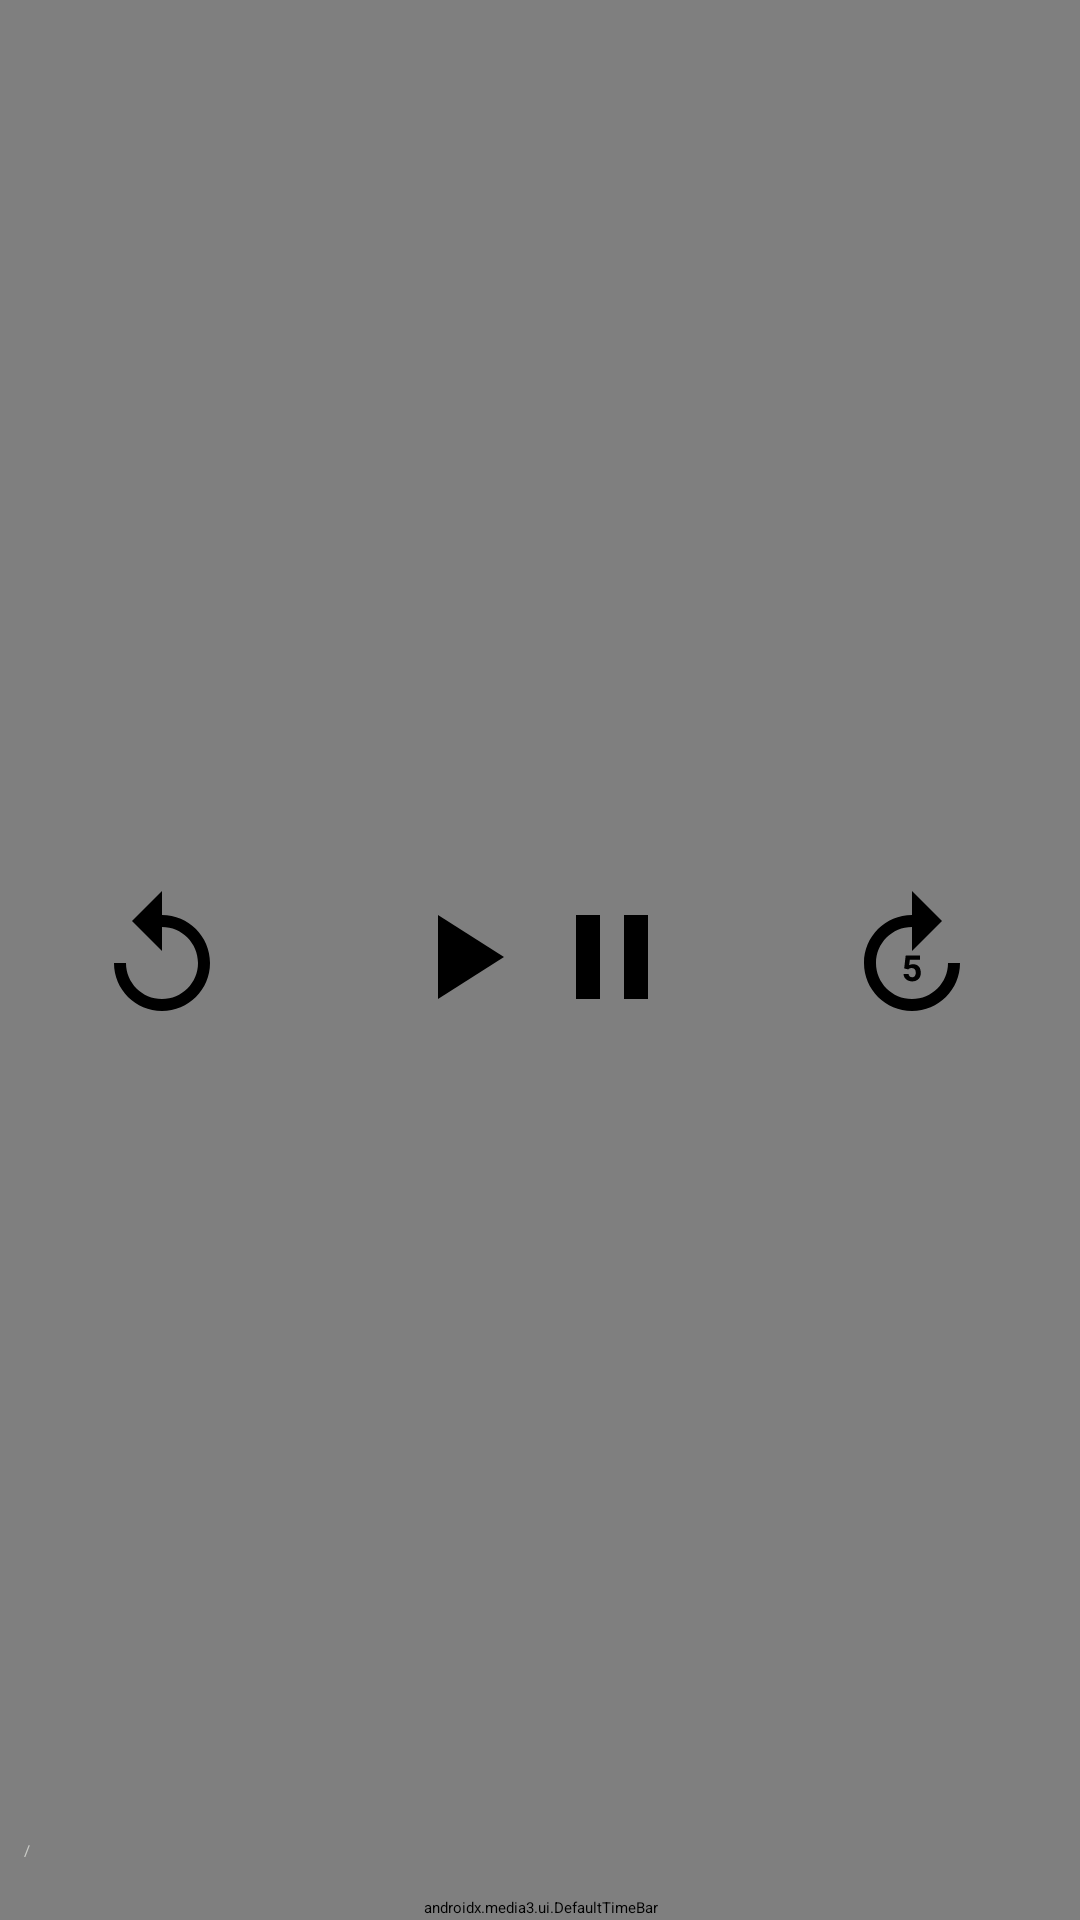

Reconstruct the res/layout file that produces this screen, plus the resources it refers to.
<!-- AndroidManifest.xml: application theme Theme.VideoPlayerTest -->
<!-- res/layout/custom_controller.xml -->
<?xml version="1.0" encoding="utf-8"?>
<RelativeLayout
    xmlns:android="http://schemas.android.com/apk/res/android"
    android:layout_width="match_parent"
    android:layout_height="match_parent"
    xmlns:app="http://schemas.android.com/apk/res-auto"
    android:background="#80000000">

    <LinearLayout
        android:id="@+id/sec_controlvid1"
        android:layout_width="wrap_content"
        android:layout_height="wrap_content"
        android:orientation="horizontal"
        android:layout_centerInParent="true">
        <ImageView
            android:id="@+id/exo_rew"
            android:layout_width="wrap_content"
            android:layout_height="wrap_content"
            android:src="@drawable/ic_replay"
            android:layout_marginRight="50dp"
            />
        <ImageView
            android:id="@+id/exo_play"
            android:layout_width="wrap_content"
            android:layout_height="wrap_content"
            android:src="@drawable/ic_play_arrow"
            />
        <ImageView
            android:id="@+id/exo_pause"
            android:layout_width="wrap_content"
            android:layout_height="wrap_content"
            android:src="@drawable/ic_pause"
            />
        <ImageView
            android:id="@+id/exo_ffwd"
            android:layout_width="wrap_content"
            android:layout_height="wrap_content"
            android:src="@drawable/ic_baseline_forward_5"
            android:layout_marginLeft="50dp"
            />
    </LinearLayout>

    <LinearLayout
        android:id="@+id/sec_controlvid2"
        android:layout_width="match_parent"
        android:layout_height="wrap_content"
        android:orientation="vertical"
        android:layout_alignParentBottom="true"
        >
        <LinearLayout
            android:layout_width="match_parent"
            android:layout_height="wrap_content"
            android:orientation="horizontal"
            android:padding="8dp"
            android:gravity="center">
            <TextView
                android:layout_width="wrap_content"
                android:layout_height="wrap_content"
                android:id="@+id/exo_position"
                android:textColor="@color/white"/>
            <TextView
                android:layout_width="wrap_content"
                android:layout_height="wrap_content"
                android:text="/"
                android:textColor="#CBCDC8"
                android:layout_marginRight="4dp"
                android:layout_marginEnd="4dp"/>
            <TextView
                android:layout_width="wrap_content"
                android:layout_height="wrap_content"
                android:layout_weight="1"
                android:id="@+id/exo_duration"
                android:textColor="#CBCDC8"/>
            <ImageView
                android:id="@+id/bt_fullscreen"
                android:layout_width="30dp"
                android:layout_height="30dp"
                android:src="@drawable/exo_controls_fullscreen_enter"

                />
        </LinearLayout>
        <androidx.media3.ui.DefaultTimeBar
            android:layout_width="match_parent"
            android:layout_height="wrap_content"
            android:layout_alignParentBottom="true"
            android:id="@+id/exo_progress"
            android:layout_marginTop="-8dp"
            app:unplayed_color="#45424E"
            app:buffered_color="#95989F"
            app:played_color="#FF0000"
            app:scrubber_color="#FF0000"
            />
    </LinearLayout>
</RelativeLayout>
<!-- resources referenced by this layout -->
<resources>
  <!-- drawable ic_baseline_forward_5 (drawable) -->
  <vector android:height="50dp" android:width="50dp"
      android:tint="#000000"
      android:viewportHeight="25" android:viewportWidth="25" xmlns:android="http://schemas.android.com/apk/res/android">
      <path android:fillColor="@android:color/white" android:pathData="M18,13c0,3.31 -2.69,6 -6,6s-6,-2.69 -6,-6s2.69,-6 6,-6v4l5,-5l-5,-5v4c-4.42,0 -8,3.58 -8,8c0,4.42 3.58,8 8,8c4.42,0 8,-3.58 8,-8H18z"/>
      <path android:fillColor="@android:color/white" android:pathData="M12.03,15.38c-0.44,0 -0.58,-0.31 -0.6,-0.56h-0.84c0.03,0.85 0.79,1.25 1.44,1.25c0.93,0 1.44,-0.63 1.44,-1.43c0,-1.33 -0.97,-1.44 -1.3,-1.44c-0.2,0 -0.43,0.05 -0.64,0.16l0.11,-0.92h1.7v-0.71h-2.39l-0.25,2.17l0.67,0.17c0.13,-0.13 0.28,-0.23 0.57,-0.23c0.4,0 0.69,0.23 0.69,0.75C12.62,14.64 12.65,15.38 12.03,15.38z"/>
  </vector>
  <!-- drawable ic_pause (drawable) -->
  <vector android:height="50dp" android:width="50dp"
      android:tint="#000000"
      android:viewportHeight="25" android:viewportWidth="25"
      xmlns:android="http://schemas.android.com/apk/res/android">
      <path android:fillColor="@android:color/white" android:pathData="M6,19h4L10,5L6,5v14zM14,5v14h4L18,5h-4z"/>
  </vector>
  <!-- drawable ic_play_arrow (drawable) -->
  <vector android:height="50dp" android:width="50dp"
      android:tint="#000000"
      android:viewportHeight="25" android:viewportWidth="25" xmlns:android="http://schemas.android.com/apk/res/android">
      <path android:fillColor="@android:color/white" android:pathData="M8,5v14l11,-7z"/>
  </vector>
  <!-- drawable ic_replay (drawable) -->
  <vector android:height="50dp" android:width="50dp"
      android:tint="#000000"
      android:viewportHeight="25" android:viewportWidth="25"
      xmlns:android="http://schemas.android.com/apk/res/android">
      <path android:fillColor="@android:color/white" android:pathData="M12,5V1L7,6l5,5V7c3.31,0 6,2.69 6,6s-2.69,6 -6,6 -6,-2.69 -6,-6H4c0,4.42 3.58,8 8,8s8,-3.58 8,-8 -3.58,-8 -8,-8z"/>
  </vector>
  <!-- not gathered from this repository: default colours our renderer supplied (Android Studio template values) -->
  <color name="white">#FFFFFFFF</color>
</resources>
